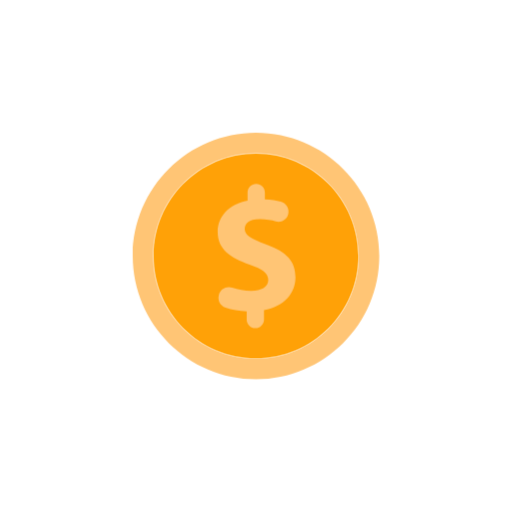
t = 0.00 s
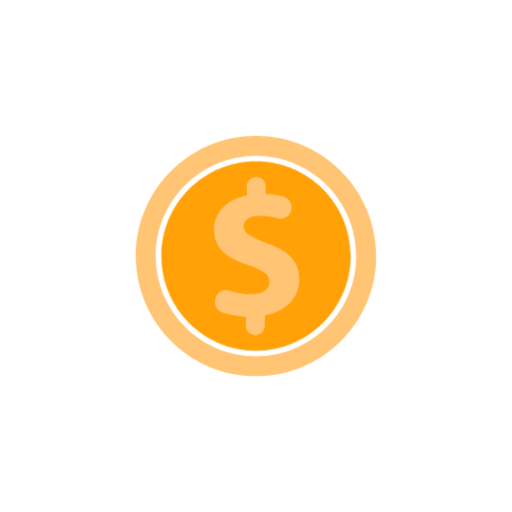
t = 0.67 s
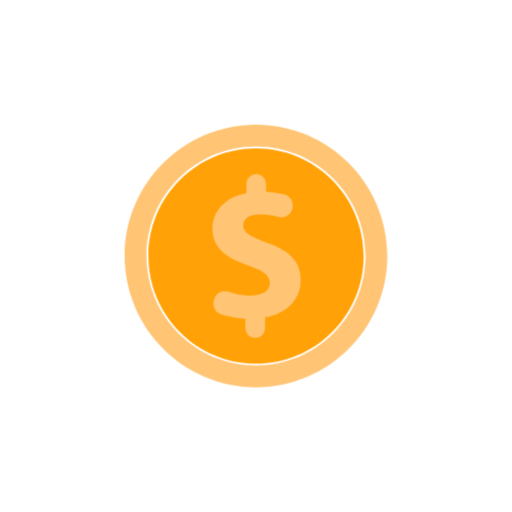
t = 1.33 s
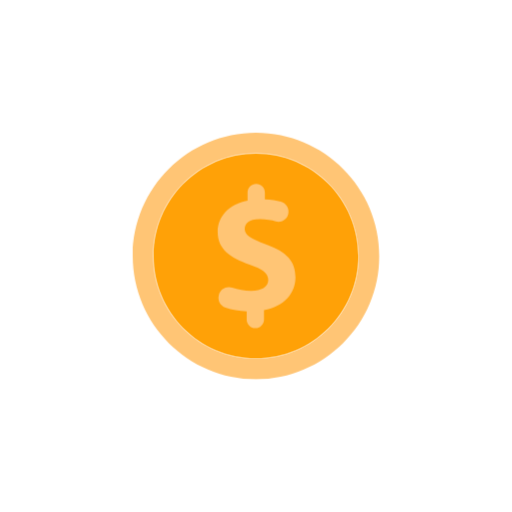
t = 2.00 s
t = 2.67 s: frame unchanged from t = 0.67 s, image omitted
t = 3.33 s: frame unchanged from t = 1.33 s, image omitted

The animated SVG that drew these frames (rendered in a browser with its animation timeline set to each time). Animation: 2 CSS @keyframes rules; one cycle of 4.00 s, repeats indefinitely.

<svg class="ldi-qot2y" width="200px"  height="200px"  xmlns="http://www.w3.org/2000/svg" xmlns:xlink="http://www.w3.org/1999/xlink" viewBox="0 0 100 100" preserveAspectRatio="xMidYMid" style="background: none;"><!--?xml version="1.0" encoding="utf-8"?--><!--Generator: Adobe Illustrator 21.0.0, SVG Export Plug-In . SVG Version: 6.00 Build 0)--><svg version="1.1" id="圖層_1" xmlns="http://www.w3.org/2000/svg" xmlns:xlink="http://www.w3.org/1999/xlink" x="0px" y="0px" viewBox="0 0 100 100" style="transform-origin: 50px 50px 0px;" xml:space="preserve"><g style="transform-origin: 50px 50px 0px;"><g style="transform-origin: 50px 50px 0px; transform: scale(0.6);"><g style="transform-origin: 50px 50px 0px; animation-duration: 1s; animation-delay: -1s; animation-direction: normal;" class=""><g><style type="text/css" class="ld ld-heartbeat" style="transform-origin: 50px 50px 0px; animation-duration: 2s; animation-delay: -2s; animation-direction: normal;">.st0{fill:none;stroke:#F8B26A;stroke-width:4;stroke-miterlimit:10;} .st1{fill:#E15B64;} .st2{fill:#ABBD81;} .st3{fill:#849B87;} .st4{fill:#F5E6C8;} .st5{fill:#C8DC96;} .st6{fill:#CCCCCC;} .st7{fill:#333333;} .st8{fill:#E0E0E0;} .st9{fill:#FFFFFF;stroke:#E15B64;stroke-width:9.375;stroke-miterlimit:10;} .st10{fill:#E0E0E0;stroke:#333333;stroke-width:3;stroke-linecap:round;stroke-miterlimit:10;} .st11{fill:#666666;stroke:#333333;stroke-width:3;stroke-linecap:round;stroke-miterlimit:10;} .st12{fill:none;stroke:#E15B64;stroke-width:8;stroke-miterlimit:10;} .st13{fill:#E0E0E0;stroke:#333333;stroke-width:2.5723;stroke-linecap:round;stroke-miterlimit:10;} .st14{fill:#666666;stroke:#333333;stroke-width:2.5723;stroke-linecap:round;stroke-miterlimit:10;} .st15{fill:#E0E0E0;stroke:#333333;stroke-width:2.935;stroke-linecap:round;stroke-miterlimit:10;} .st16{fill:#666666;stroke:#333333;stroke-width:2.935;stroke-linecap:round;stroke-miterlimit:10;} .st17{fill:#ABBD81;stroke:#333333;stroke-width:3.5653;stroke-linecap:round;stroke-miterlimit:10;} .st18{fill:none;stroke:#333333;stroke-width:4.208;stroke-linecap:round;stroke-miterlimit:10;} .st19{fill:#F47E60;stroke:#333333;stroke-width:3.607;stroke-miterlimit:10;} .st20{fill:#F47E60;stroke:#333333;stroke-width:4.0972;stroke-miterlimit:10;} .st21{fill:#F47E60;stroke:#333333;stroke-width:4.2085;stroke-miterlimit:10;} .st22{fill:#F8B26A;} .st23{fill:#FFFFFF;} .st24{fill:#FFFFFF;stroke:#FFFFFF;stroke-miterlimit:10;} .st25{fill:none;stroke:#FFFFFF;stroke-width:2;stroke-linecap:round;stroke-miterlimit:10;} .st26{fill:#E0E0E0;stroke:#332518;stroke-width:4;stroke-linecap:round;stroke-miterlimit:10;} .st27{fill:#66503A;} .st28{fill:#666666;} .st29{fill:#FFFFFF;stroke:#E0E0E0;stroke-width:5;stroke-linecap:round;stroke-miterlimit:10;} .st30{fill:none;stroke:#666666;stroke-width:4;stroke-miterlimit:10;stroke-dasharray:7.8519,7.8519;} .st31{fill:#F8B26A;stroke:#F47E60;stroke-width:4;stroke-miterlimit:10;} .st32{fill:none;stroke:#C33737;stroke-width:8;stroke-miterlimit:10;} .st33{fill:#A0C8D7;} .st34{fill:#F47E60;} .st35{fill:#C33737;stroke:#E15B64;stroke-width:5;stroke-miterlimit:10;} .st36{fill:#4A3827;} .st37{opacity:0.5;} .st38{fill:none;stroke:#000000;stroke-width:2.2018;stroke-miterlimit:10;} .st39{fill:none;stroke:#000000;stroke-width:2.2018;stroke-miterlimit:10;stroke-dasharray:4.7318,4.7318;} .st40{fill:none;stroke:#333333;stroke-width:7.4066;stroke-miterlimit:10;} .st41{fill:none;stroke:#333333;stroke-width:7.6862;stroke-miterlimit:10;} .st42{fill:#F8B26A;stroke:#333333;stroke-width:4;stroke-miterlimit:10;} .st43{fill:#F5E6C8;stroke:#333333;stroke-width:4;stroke-miterlimit:10;} .st44{fill:none;stroke:#333333;stroke-width:4;stroke-miterlimit:10;} .st45{opacity:0.2;} .st46{fill:none;stroke:#332518;stroke-width:4;stroke-linecap:round;stroke-miterlimit:10;} .st47{fill-rule:evenodd;clip-rule:evenodd;fill:#B5B5B5;} .st48{fill:#FFFFFF;stroke:#FFFFFF;stroke-width:0.6282;stroke-miterlimit:10;} .st49{fill:none;stroke:#FFFFFF;stroke-width:1.2563;stroke-linecap:round;stroke-miterlimit:10;} .st50{opacity:0.6;fill:#F5E169;} .st51{fill:none;} .st52{fill:#F8B26A;stroke:#333333;stroke-width:3.6728;stroke-linejoin:round;stroke-miterlimit:10;} .st53{fill:none;stroke:#E0E0E0;stroke-width:1.5;stroke-miterlimit:10;} .st54{fill:#66503A;stroke:#4A3827;stroke-width:3;stroke-miterlimit:10;} .st55{fill:none;stroke:#4A3827;stroke-width:3;stroke-miterlimit:10;} .st56{fill:none;stroke:#333333;stroke-width:3.1166;stroke-linecap:round;stroke-miterlimit:10;} .st57{fill:#999999;stroke:#333333;stroke-width:3;stroke-miterlimit:10;} .st58{fill:#E0E0E0;stroke:#333333;stroke-width:3.5653;stroke-linecap:round;stroke-miterlimit:10;} .st59{fill:#666666;stroke:#333333;stroke-width:3.5653;stroke-linecap:round;stroke-miterlimit:10;} .st60{fill:none;stroke:#333333;stroke-width:3;stroke-miterlimit:10;} .st61{fill:#E0E0E0;stroke:#333333;stroke-width:3.1759;stroke-linecap:round;stroke-miterlimit:10;} .st62{fill:#666666;stroke:#333333;stroke-width:3.1759;stroke-linecap:round;stroke-miterlimit:10;} .st63{fill:#E0E0E0;stroke:#333333;stroke-width:3.1886;stroke-linecap:round;stroke-miterlimit:10;} .st64{fill:#666666;stroke:#333333;stroke-width:3.1886;stroke-linecap:round;stroke-miterlimit:10;} .st65{fill:#E0E0E0;stroke:#333333;stroke-width:3.1503;stroke-linecap:round;stroke-miterlimit:10;} .st66{fill:#666666;stroke:#333333;stroke-width:3.1503;stroke-linecap:round;stroke-miterlimit:10;} .st67{fill:#FFFFFF;stroke:#333333;stroke-width:4;stroke-miterlimit:10;} .st68{fill:none;stroke:#849B87;stroke-width:4;stroke-linecap:round;stroke-miterlimit:10;} .st69{fill:#FFFFFF;stroke:#333333;stroke-width:3.9519;stroke-miterlimit:10;} .st70{fill:none;stroke:#E15B64;stroke-width:3.9519;stroke-linecap:round;stroke-miterlimit:10;} .st71{fill:#FFFFFF;stroke:#333333;stroke-width:3.9841;stroke-miterlimit:10;} .st72{fill:#C33737;} .st73{fill:none;stroke:#E15B64;stroke-width:9.8945;stroke-miterlimit:10;} .st74{fill:#ABBD81;stroke:#333333;stroke-width:2.9913;stroke-linecap:round;stroke-miterlimit:10;} .st75{fill:#66503A;stroke:#333333;stroke-width:2.9913;stroke-linecap:round;stroke-miterlimit:10;} .st76{fill:#E0E0E0;stroke:#333333;stroke-width:2.8537;stroke-linecap:round;stroke-miterlimit:10;} .st77{fill:#666666;stroke:#333333;stroke-width:2.8537;stroke-linecap:round;stroke-miterlimit:10;} .st78{fill:#E0E0E0;stroke:#333333;stroke-width:3.1909;stroke-linecap:round;stroke-miterlimit:10;} .st79{fill:#666666;stroke:#333333;stroke-width:3.1909;stroke-linecap:round;stroke-miterlimit:10;} .st80{fill:#666666;stroke:#333333;stroke-width:4.9453;stroke-linecap:round;stroke-miterlimit:10;} .st81{fill:#F5E6C8;stroke:#333333;stroke-width:4.0165;stroke-linecap:round;stroke-linejoin:round;stroke-miterlimit:10;} .st82{fill:#E0E0E0;stroke:#333333;stroke-width:3;stroke-miterlimit:10;} .st83{fill:#666666;stroke:#333333;stroke-width:3;stroke-miterlimit:10;} .st84{fill:#F5E6C8;stroke:#333333;stroke-miterlimit:10;} .st85{fill:#F8B26A;stroke:#333333;stroke-miterlimit:10;} .st86{fill:#77A4BD;} .st87{fill:none;stroke:#333333;stroke-width:2.3991;stroke-miterlimit:10;} .st88{fill:#666666;stroke:#333333;stroke-width:5.1406;stroke-linecap:round;stroke-miterlimit:10;} .st89{fill:#66503A;stroke:#333333;stroke-width:3;stroke-linecap:round;stroke-miterlimit:10;}</style><g class="ld ld-heartbeat" style="transform-origin: 50px 50px 0px; animation-duration: 2s; animation-delay: -1.84615s; animation-direction: normal;"><path class="st22" d="M49.999,16.648c-18.39,0-33.351,14.961-33.351,33.351c0,18.39,14.961,33.352,33.351,33.352 c18.39,0,33.352-14.962,33.352-33.352C83.352,31.609,68.39,16.648,49.999,16.648z" fill="#ffa107" style="fill: rgb(255, 161, 7);"></path></g><g class="ld ld-heartbeat" style="transform-origin: 50px 50px 0px; animation-duration: 2s; animation-delay: -1.69231s; animation-direction: normal;"><path class="st4" d="M49.999,10C27.944,10,10,27.944,10,49.999S27.944,90,49.999,90C72.055,90,90,72.055,90,49.999 S72.055,10,49.999,10z M49.999,83.352c-18.39,0-33.351-14.962-33.351-33.352c0-18.39,14.961-33.351,33.351-33.351 c18.39,0,33.352,14.961,33.352,33.351C83.352,68.39,68.39,83.352,49.999,83.352z" fill="#ffc575" style="fill: rgb(255, 197, 117);"></path></g><g class="ld ld-heartbeat" style="transform-origin: 50px 50px 0px; animation-duration: 2s; animation-delay: -1.53846s; animation-direction: normal;"><path class="st4" d="M53.193,46.234c-4.848-1.824-6.844-3.022-6.844-4.903c0-1.598,1.198-3.195,4.905-3.195 c2.036,0,3.707,0.323,5.056,0.724c1.769,0.527,3.615-0.569,4.073-2.357c0.455-1.774-0.625-3.555-2.396-4.021 c-1.412-0.371-3.095-0.642-5.136-0.734v-2.223c0-1.543-1.251-2.794-2.794-2.794s-2.794,1.251-2.794,2.794v2.623 c-6.102,1.198-9.639,5.132-9.639,10.152c0,5.531,4.164,8.383,10.266,10.436c4.221,1.427,6.045,2.796,6.045,4.962 c0,2.282-2.223,3.536-5.474,3.536c-2.224,0-4.326-0.431-6.168-1.059c-1.811-0.617-3.769,0.379-4.244,2.233l-0.069,0.268 c-0.43,1.678,0.502,3.411,2.148,3.951c1.984,0.651,4.393,1.114,6.849,1.224v2.624c0,1.543,1.251,2.794,2.794,2.794h0.002 c1.543,0,2.794-1.251,2.794-2.794V67.45c6.557-1.14,10.152-5.474,10.152-10.551C62.718,51.767,59.98,48.631,53.193,46.234z" fill="#ffc575" style="fill: rgb(255, 197, 117);"></path></g><metadata xmlns:d="https://loading.io/stock/" class="ld ld-heartbeat" style="transform-origin: 50px 50px 0px; animation-duration: 2s; animation-delay: -1.38462s; animation-direction: normal;">
<d:name class="ld ld-heartbeat" style="transform-origin: 50px 50px 0px; animation-duration: 2s; animation-delay: -1.23077s; animation-direction: normal;">coin</d:name>
<d:tags class="ld ld-heartbeat" style="transform-origin: 50px 50px 0px; animation-duration: 2s; animation-delay: -1.07692s; animation-direction: normal;">coin,dollar,money,bucks,currency,price,value</d:tags>
<d:license class="ld ld-heartbeat" style="transform-origin: 50px 50px 0px; animation-duration: 2s; animation-delay: -0.923077s; animation-direction: normal;">cc-by</d:license>
<d:slug class="ld ld-heartbeat" style="transform-origin: 50px 50px 0px; animation-duration: 2s; animation-delay: -0.769231s; animation-direction: normal;">qot2y</d:slug>
</metadata></g></g></g></g><style type="text/css" class="ld ld-heartbeat" style="transform-origin: 50px 50px 0px; animation-duration: 2s; animation-delay: -0.615385s; animation-direction: normal;">@keyframes ld-heartbeat {
  0% {
    -webkit-transform: scale(1.05);
    transform: scale(1.05);
  }
  5% {
    -webkit-transform: scale(1.25);
    transform: scale(1.25);
  }
  39% {
    -webkit-transform: scale(0.9);
    transform: scale(0.9);
  }
  45% {
    -webkit-transform: scale(1.15);
    transform: scale(1.15);
  }
  60% {
    -webkit-transform: scale(1.05);
    transform: scale(1.05);
  }
  100% {
    -webkit-transform: scale(1);
    transform: scale(1);
  }
}
@-webkit-keyframes ld-heartbeat {
  0% {
    -webkit-transform: scale(1.05);
    transform: scale(1.05);
  }
  5% {
    -webkit-transform: scale(1.25);
    transform: scale(1.25);
  }
  39% {
    -webkit-transform: scale(0.9);
    transform: scale(0.9);
  }
  45% {
    -webkit-transform: scale(1.15);
    transform: scale(1.15);
  }
  60% {
    -webkit-transform: scale(1.05);
    transform: scale(1.05);
  }
  100% {
    -webkit-transform: scale(1);
    transform: scale(1);
  }
}
.ld.ld-heartbeat {
  -webkit-animation: ld-heartbeat 0.8s infinite cubic-bezier(0.215, 0.61, 0.355, 1);
  animation: ld-heartbeat 0.8s infinite cubic-bezier(0.215, 0.61, 0.355, 1);
}
</style></svg></svg>
